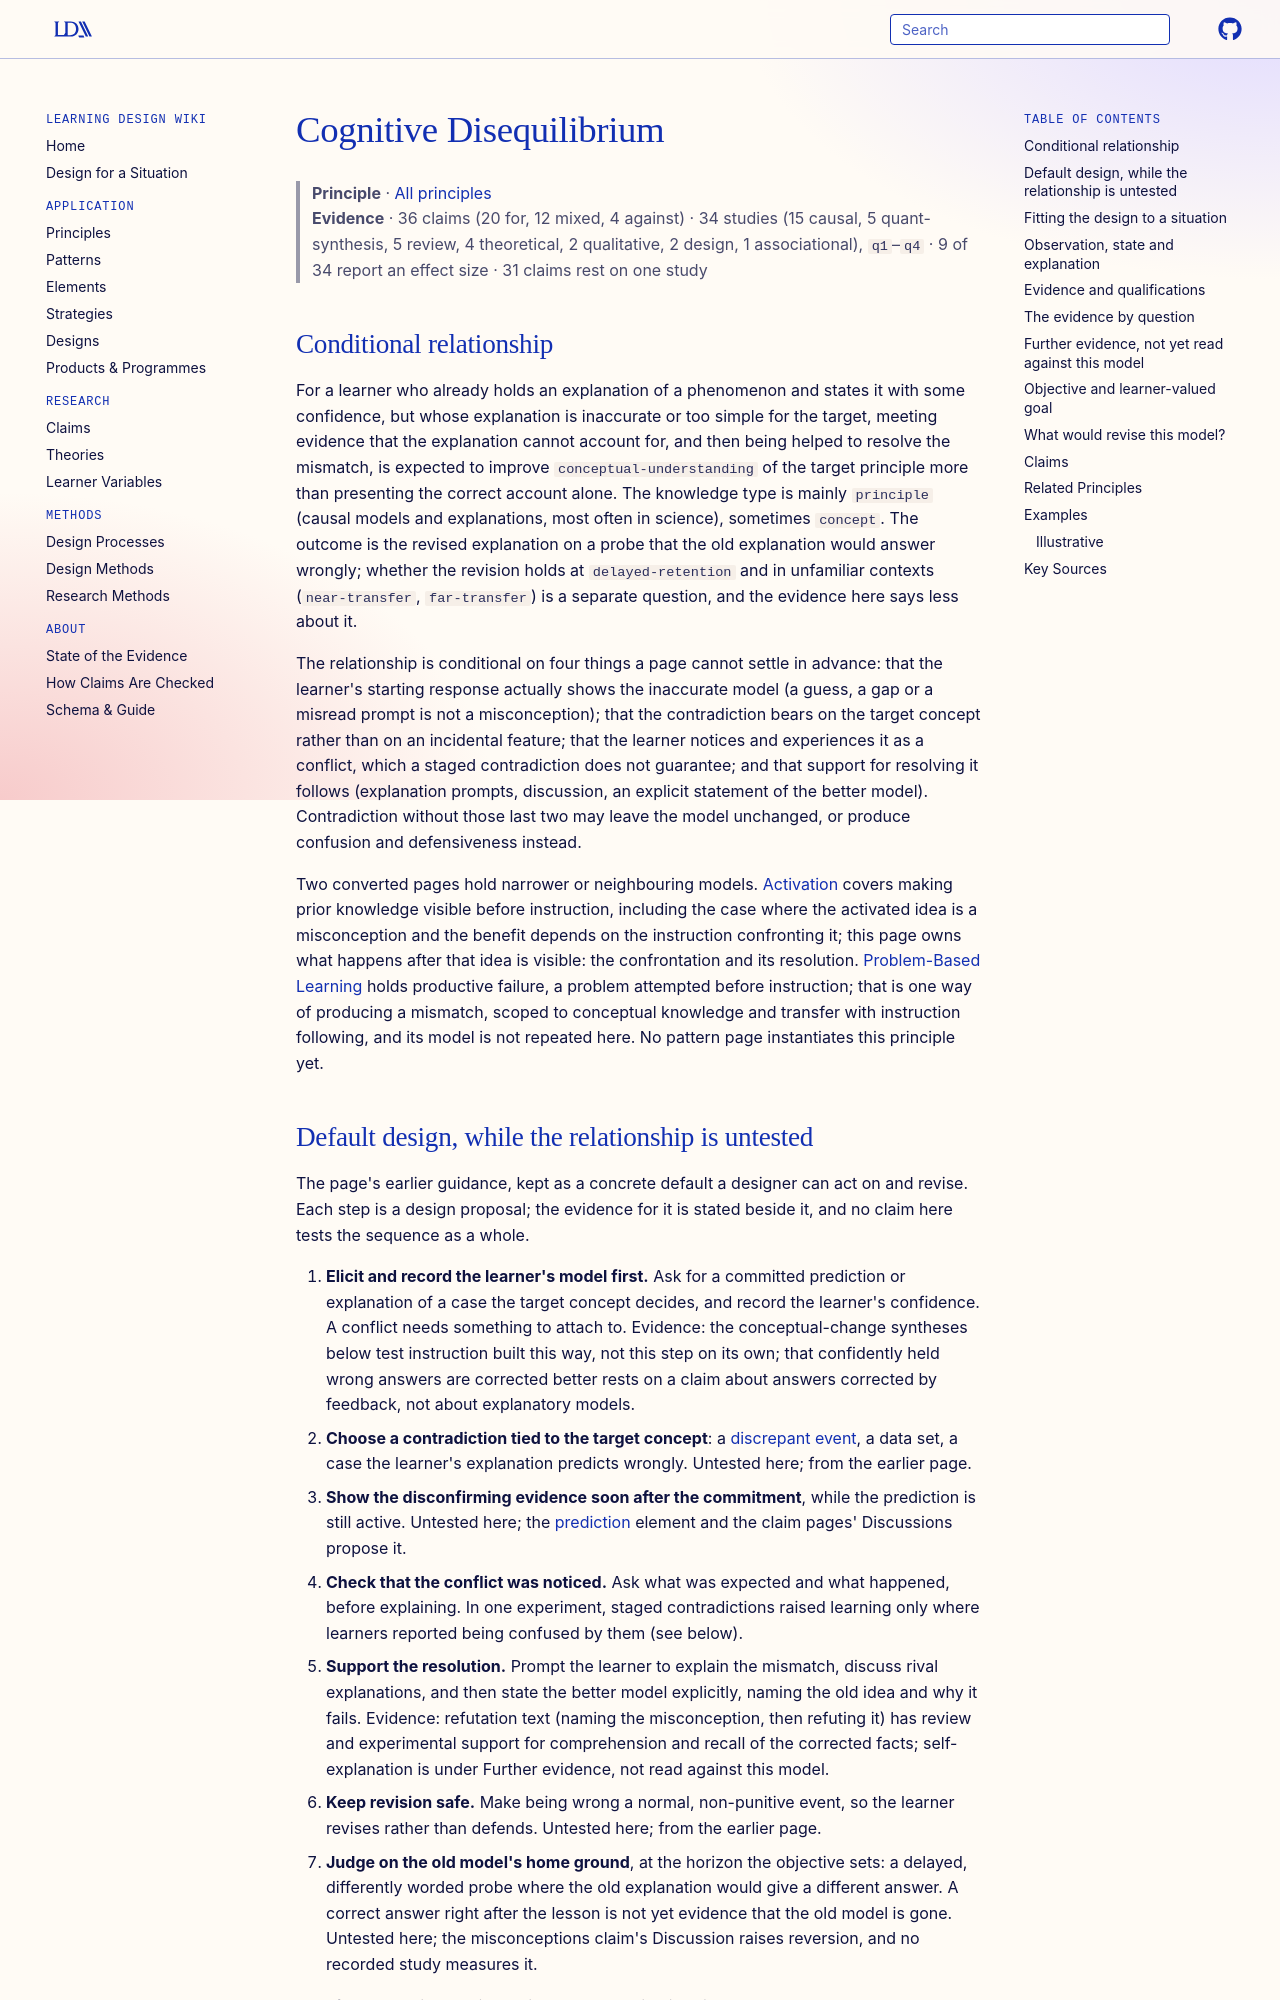

repository: Learning-Design-Alliance/learning-wiki · page: principles/cognitive-disequilibrium/index.html · generator: mkdocs

---
type: principle
id: cognitive-disequilibrium
aliases: [account-for-existing-ideas-correct-teleologic-language]
title: Cognitive Disequilibrium
description: "For a learner who holds a confident but inaccurate explanation, meeting evidence it cannot account for and then being helped to resolve the mismatch is expected to improve conceptual understanding more than the correct account alone, with weak evidence that the revision lasts or that conflict without support helps."
canonical: true
status: review
generated:
  by: claude/unspecified
  at: 2026-10-02
sources:
  - id: posner-1982
    resource: "https://doi.org/10.1002/sce.3730660207"
    title: "Posner, G. J., Strike, K. A., Hewson, P. W., & Gertzog, W. A. (1982). Accommodation of a scientific conception: Toward a theory of conceptual change. *Science Education, 66*(2), 211-227"
    author: "Posner, G. J., Strike, K. A., Hewson, P. W., & Gertzog, W. A"
  - id: bautista-2015
    title: "Bautista, R. G. (2015). Students' affordance of teleologic explanations and anthropomorphic language in eliciting concepts in physics. Journal of Technology and Science Education, 5(1), 31-40. https://doi.org/10.3926/jotse.137"
    author: Bautista, R. G.
---

# Cognitive Disequilibrium

> **Principle** · [All principles](index.md)
> **Evidence** · 36 claims (20 for, 12 mixed, 4 against) · 34 studies (15 causal, 5 quant-synthesis, 5 review, 4 theoretical, 2 qualitative, 2 design, 1 associational), `q1`–`q4` · 9 of 34 report an effect size · 31 claims rest on one study

## Conditional relationship

For a learner who already holds an explanation of a phenomenon and states it with some confidence, but whose explanation is inaccurate or too simple for the target, meeting evidence that the explanation cannot account for, and then being helped to resolve the mismatch, is expected to improve `conceptual-understanding` of the target principle more than presenting the correct account alone. The knowledge type is mainly `principle` (causal models and explanations, most often in science), sometimes `concept`. The outcome is the revised explanation on a probe that the old explanation would answer wrongly; whether the revision holds at `delayed-retention` and in unfamiliar contexts (`near-transfer`, `far-transfer`) is a separate question, and the evidence here says less about it.

The relationship is conditional on four things a page cannot settle in advance: that the learner's starting response actually shows the inaccurate model (a guess, a gap or a misread prompt is not a misconception); that the contradiction bears on the target concept rather than on an incidental feature; that the learner notices and experiences it as a conflict, which a staged contradiction does not guarantee; and that support for resolving it follows (explanation prompts, discussion, an explicit statement of the better model). Contradiction without those last two may leave the model unchanged, or produce confusion and defensiveness instead.

Two converted pages hold narrower or neighbouring models. [Activation](activation.md) covers making prior knowledge visible before instruction, including the case where the activated idea is a misconception and the benefit depends on the instruction confronting it; this page owns what happens after that idea is visible: the confrontation and its resolution. [Problem-Based Learning](problem-based-learning.md) holds productive failure, a problem attempted before instruction; that is one way of producing a mismatch, scoped to conceptual knowledge and transfer with instruction following, and its model is not repeated here. No pattern page instantiates this principle yet.

## Default design, while the relationship is untested

The page's earlier guidance, kept as a concrete default a designer can act on and revise. Each step is a design proposal; the evidence for it is stated beside it, and no claim here tests the sequence as a whole.

1. **Elicit and record the learner's model first.** Ask for a committed prediction or explanation of a case the target concept decides, and record the learner's confidence. A conflict needs something to attach to. Evidence: the conceptual-change syntheses below test instruction built this way, not this step on its own; that confidently held wrong answers are corrected better rests on a claim about answers corrected by feedback, not about explanatory models.
2. **Choose a contradiction tied to the target concept**: a [discrepant event](../elements/discrepant-events.md), a data set, a case the learner's explanation predicts wrongly. Untested here; from the earlier page.
3. **Show the disconfirming evidence soon after the commitment**, while the prediction is still active. Untested here; the [prediction](../elements/prediction.md) element and the claim pages' Discussions propose it.
4. **Check that the conflict was noticed.** Ask what was expected and what happened, before explaining. In one experiment, staged contradictions raised learning only where learners reported being confused by them (see below).
5. **Support the resolution.** Prompt the learner to explain the mismatch, discuss rival explanations, and then state the better model explicitly, naming the old idea and why it fails. Evidence: refutation text (naming the misconception, then refuting it) has review and experimental support for comprehension and recall of the corrected facts; self-explanation is under Further evidence, not read against this model.
6. **Keep revision safe.** Make being wrong a normal, non-punitive event, so the learner revises rather than defends. Untested here; from the earlier page.
7. **Judge on the old model's home ground**, at the horizon the objective sets: a delayed, differently worded probe where the old explanation would give a different answer. A correct answer right after the lesson is not yet evidence that the old model is gone. Untested here; the misconceptions claim's Discussion raises reversion, and no recorded study measures it.

How far each neighbouring claim may be carried is said under each one below.
